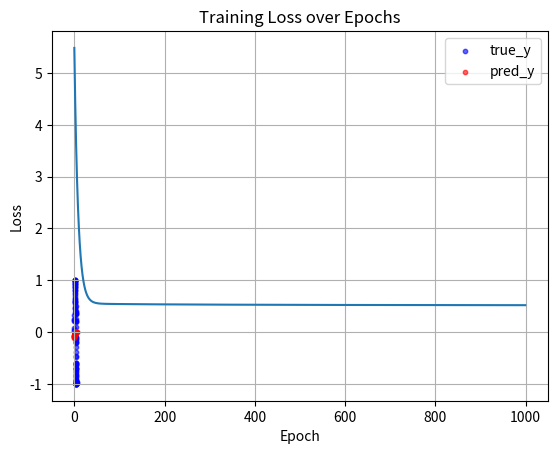

The script that saved this image:
import numpy as np
import matplotlib.pyplot as plt

# True function: sin(x)
def actual_function(x):
    return np.sin(x)

# Generate synthetic data
def true_output():
    rand = np.random.rand(100) * 5  # x in [0,10]
    return rand, actual_function(rand)

# Plot actual and predicted values
def plot(actual, predicted=None):
    x, y = actual
    plt.scatter(x, y, color='blue', s=10, alpha=0.6, label='true_y')
    if predicted is not None:
        pred_x, pred_y = predicted
        plt.scatter(pred_x, pred_y, color='red', s=10, alpha=0.6, label='pred_y')
    plt.xlabel("x")
    plt.ylabel("y")
    plt.legend()
    plt.show()

# Loss function: Least Mean Square
def least_mean_square(y_true, y_pred):
    return np.mean((y_true - y_pred) ** 2)

# Activation function
def tanh(x):
    return np.tanh(x)

# Derivative of tanh for backpropagation
def tanh_derivative(x):
    return 1 - np.tanh(x) ** 2

# Single hidden unit
class HiddenUnit_1x1:
    def __init__(self, bias, weight):
        self.bias = bias
        self.weight = weight

    def output(self, input):
        z = self.bias + self.weight * input
        self.last_z = z  # Save pre-activation for backprop
        return tanh(z)

# Neural network: 1x2x1
class HiddenLayer_1x2x1:
    def __init__(self, hu1_params, hu2_params, out_bias, out_weights, loss_function, lr=0.01):
        self.hu1 = HiddenUnit_1x1(*hu1_params)
        self.hu2 = HiddenUnit_1x1(*hu2_params)
        self.out_bias = out_bias
        self.out_weights = np.array(out_weights)  # [w1, w2]
        self.loss_function = loss_function
        self.lr = lr

    def forward_pass(self, x):
        h1 = self.hu1.output(x)
        h2 = self.hu2.output(x)
        self.last_h = np.vstack((h1, h2))  # Shape: (2, N)
        y = self.out_bias + self.out_weights[0] * h1 + self.out_weights[1] * h2
        return y

    def train(self, x_train, y_train, epochs=1000):
        loss_history = []
        for epoch in range(epochs):
            # Forward
            y_pred = self.forward_pass(x_train)
            loss = self.loss_function(y_train, y_pred)
            loss_history.append(loss)

            # Error
            error = y_train - y_pred

            # Gradients for output layer
            grad_w_out = -2 * np.mean(self.last_h * error, axis=1)  # shape: (2,)
            grad_b_out = -2 * np.mean(error)

            # Update output weights and bias
            self.out_weights -= self.lr * grad_w_out
            self.out_bias -= self.lr * grad_b_out

            # Gradients for hidden units (backprop through tanh)
            d_h1 = error * self.out_weights[0] * tanh_derivative(self.hu1.last_z)
            d_h2 = error * self.out_weights[1] * tanh_derivative(self.hu2.last_z)

            grad_w1 = -2 * np.mean(d_h1 * x_train)
            grad_b1 = -2 * np.mean(d_h1)

            grad_w2 = -2 * np.mean(d_h2 * x_train)
            grad_b2 = -2 * np.mean(d_h2)

            # Update hidden weights and biases
            self.hu1.weight -= self.lr * grad_w1
            self.hu1.bias -= self.lr * grad_b1

            self.hu2.weight -= self.lr * grad_w2
            self.hu2.bias -= self.lr * grad_b2

        return loss_history

# ==== Run Training ====

# Generate training data
x_train, y_train = true_output()

# Create model
model = HiddenLayer_1x2x1(
    hu1_params = (np.random.randn(), np.random.randn()),
    hu2_params = (np.random.randn(), np.random.randn()),
    out_bias = np.random.randn(),
    out_weights = [np.random.randn(), np.random.randn()],
    loss_function=least_mean_square,
    lr=0.01
)

# Train the model
losses = model.train(x_train, y_train, epochs=1000)

# Predict using trained model
y_pred = model.forward_pass(x_train)

# Plot results
plot((x_train, y_train), (x_train, y_pred))

# Plot training loss
plt.plot(losses)
plt.title("Training Loss over Epochs")
plt.xlabel("Epoch")
plt.ylabel("Loss")
plt.grid(True)
plt.show()
